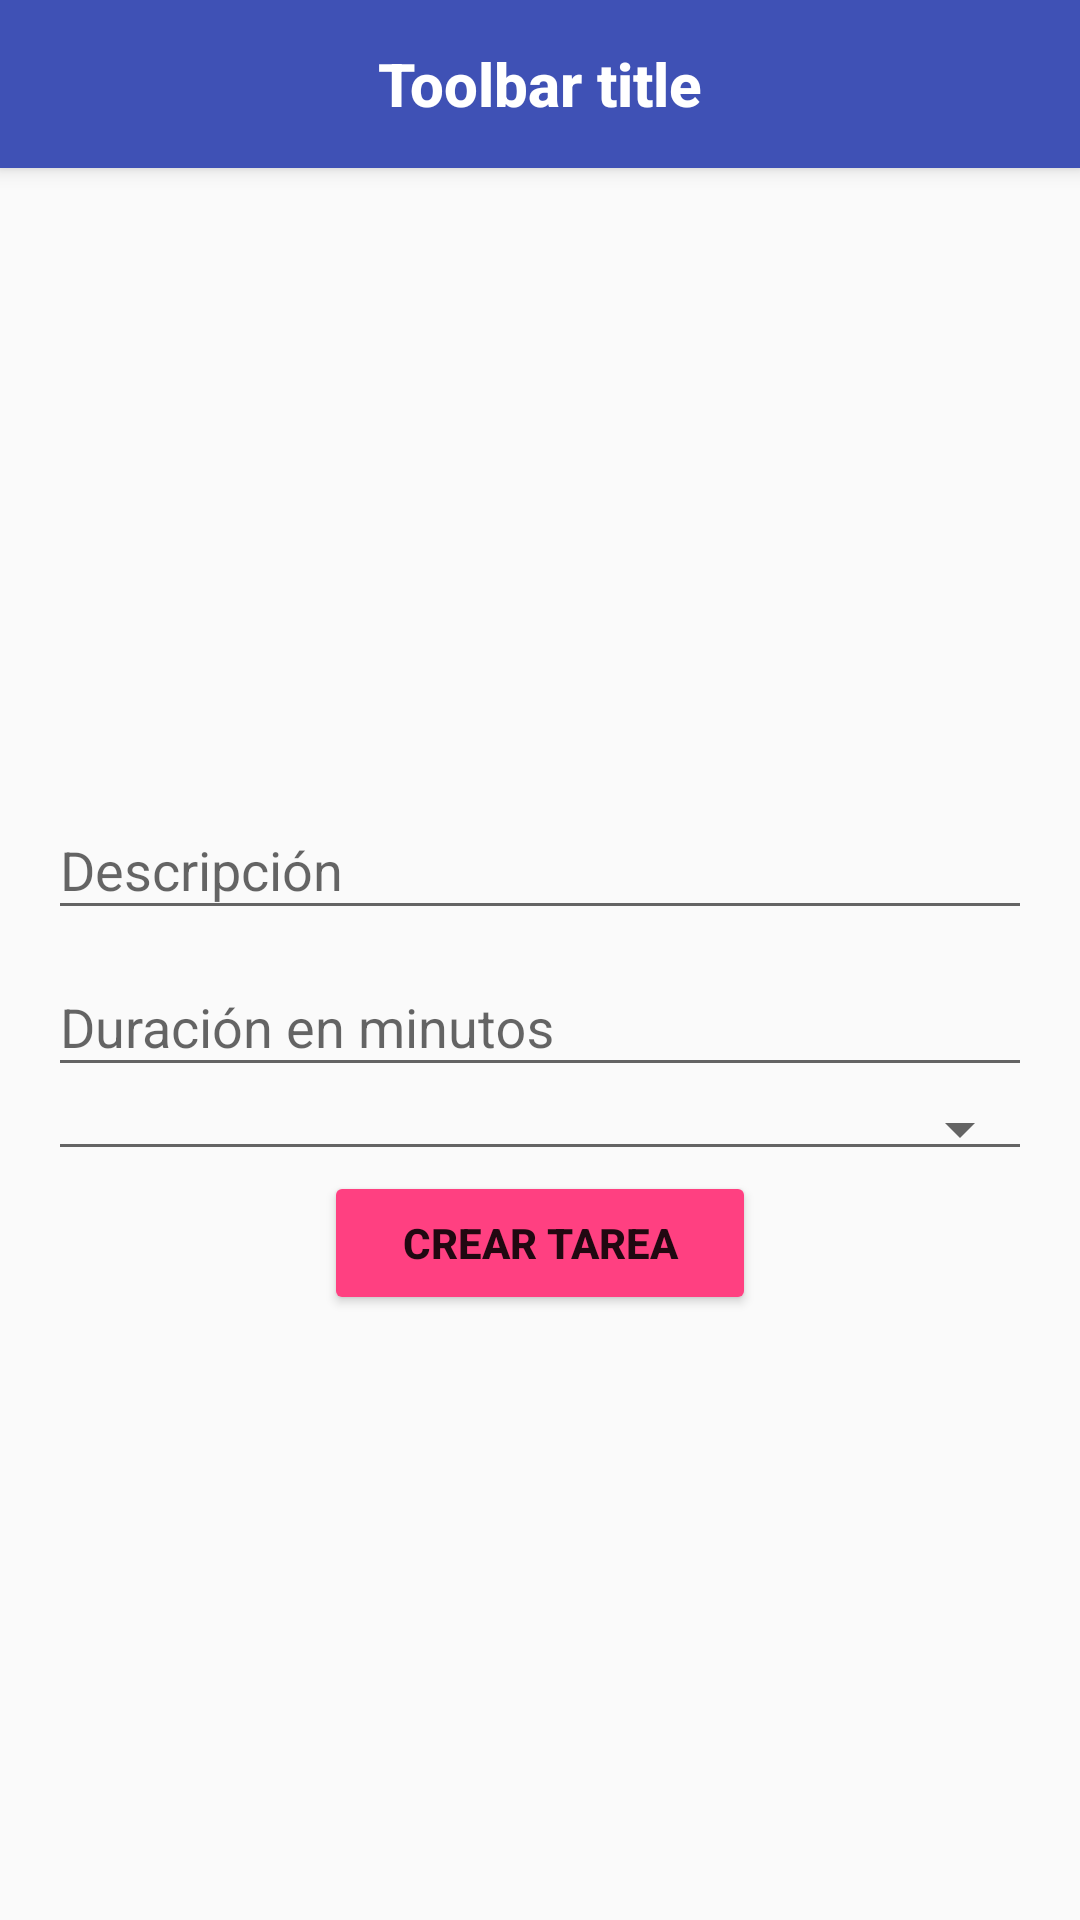

The Android layout XML behind this screen, and the referenced resources:
<!-- AndroidManifest.xml: application theme AppTheme -->
<!-- res/layout/activity_create_task.xml -->
<android.support.design.widget.CoordinatorLayout xmlns:android="http://schemas.android.com/apk/res/android"
    xmlns:app="http://schemas.android.com/apk/res-auto"
    android:layout_width="match_parent"
    android:layout_height="match_parent"
    android:id="@+id/root_layout"
    android:fitsSystemWindows="true">


    <include layout="@layout/general_toolbar"/>

    <include
        layout="@layout/include_create_task"
        android:layout_width="match_parent"
        android:layout_height="match_parent"
        android:layout_below="@+id/app_bar_layout"
        app:layout_behavior="@string/appbar_scrolling_view_behavior" />

    <android.support.v4.widget.ContentLoadingProgressBar
        android:id="@+id/progress_bar"
        style="?android:attr/progressBarStyleLarge"
        android:layout_width="wrap_content"
        android:layout_height="wrap_content"
        android:layout_gravity="center"
        android:visibility="gone" />

</android.support.design.widget.CoordinatorLayout>
<!-- res/layout/general_toolbar.xml (included above) -->
<?xml version="1.0" encoding="utf-8"?>
<android.support.design.widget.AppBarLayout xmlns:android="http://schemas.android.com/apk/res/android"
    xmlns:app="http://schemas.android.com/apk/res-auto"
    xmlns:tools="http://schemas.android.com/tools"
    android:id="@+id/app_bar_layout"
    android:layout_width="match_parent"
    android:layout_height="wrap_content"
    android:theme="@style/ThemeOverlay.AppCompat.Dark.ActionBar">

    <android.support.v7.widget.Toolbar
        android:id="@+id/toolbar"
        android:layout_width="match_parent"
        android:layout_height="?attr/actionBarSize"
        android:background="?attr/colorPrimary"
        android:minHeight="?attr/actionBarSize"
        android:theme="@style/ThemeOverlay.AppCompat.ActionBar"
        app:popupTheme="@style/ThemeOverlay.AppCompat.Light">

        <TextView
            android:id="@+id/toolbar_title"
            style="@style/TextAppearance.AppCompat.Widget.ActionBar.Title"
            android:layout_width="wrap_content"
            android:layout_height="wrap_content"
            android:layout_gravity="center"
            android:gravity="center"
            android:textStyle="bold"
            tools:text="Toolbar title" />

    </android.support.v7.widget.Toolbar>

</android.support.design.widget.AppBarLayout>
<!-- res/layout/include_create_task.xml (included above) -->
<?xml version="1.0" encoding="utf-8"?>
<android.support.constraint.ConstraintLayout xmlns:android="http://schemas.android.com/apk/res/android"
    xmlns:app="http://schemas.android.com/apk/res-auto"
    xmlns:tools="http://schemas.android.com/tools"
    android:layout_width="match_parent"
    android:layout_height="match_parent"
    android:paddingBottom="@dimen/activity_vertical_margin"
    android:paddingLeft="@dimen/activity_horizontal_margin"
    android:paddingRight="@dimen/activity_horizontal_margin"
    android:paddingTop="@dimen/activity_vertical_margin"
    tools:layout_editor_absoluteY="25dp">


    <android.support.design.widget.TextInputLayout
        android:id="@+id/create_task_description_container"
        android:layout_width="0dp"
        android:layout_height="wrap_content"
        android:layout_marginEnd="16dp"
        android:layout_marginStart="16dp"
        app:layout_constraintBottom_toTopOf="@+id/create_task_duration_container"
        app:layout_constraintEnd_toEndOf="parent"
        app:layout_constraintHorizontal_bias="0.5"
        app:layout_constraintStart_toStartOf="parent"
        app:layout_constraintTop_toTopOf="parent"
        app:layout_constraintVertical_chainStyle="packed">


        <EditText
            android:id="@+id/create_task_description_input"
            android:layout_width="match_parent"
            android:layout_height="wrap_content"
            android:hint="@string/prompt_description"
            android:inputType="text" />

    </android.support.design.widget.TextInputLayout>

    <android.support.design.widget.TextInputLayout
        android:id="@+id/create_task_duration_container"
        android:layout_width="0dp"
        android:layout_height="wrap_content"
        android:layout_marginEnd="16dp"
        android:layout_marginStart="16dp"
        app:layout_constraintBottom_toTopOf="@+id/create_task_task_type_selector"
        app:layout_constraintEnd_toEndOf="parent"
        app:layout_constraintHorizontal_bias="0.5"
        app:layout_constraintStart_toStartOf="parent"
        app:layout_constraintTop_toBottomOf="@+id/create_task_description_container">


        <EditText
            android:id="@+id/create_task_duration_input"
            android:layout_width="match_parent"
            android:layout_height="wrap_content"
            android:hint="@string/prompt_duration"
            android:inputType="number" />

    </android.support.design.widget.TextInputLayout>

    <android.support.v7.widget.AppCompatSpinner
        android:id="@+id/create_task_task_type_selector"
        style="@style/Widget.AppCompat.Spinner.Underlined"
        android:layout_width="match_parent"
        android:layout_height="wrap_content"
        android:layout_marginEnd="16dp"
        android:layout_marginStart="16dp"
        android:spinnerMode="dialog"
        app:layout_constraintBottom_toTopOf="@+id/create_task_button"
        app:layout_constraintEnd_toEndOf="parent"
        app:layout_constraintHorizontal_bias="0.5"
        app:layout_constraintStart_toStartOf="parent"
        app:layout_constraintTop_toBottomOf="@+id/create_task_duration_container" />

    <Button
        android:id="@+id/create_task_button"
        style="@style/Widget.AppCompat.Button.Colored"
        android:layout_width="0dp"
        android:layout_height="wrap_content"
        android:layout_marginEnd="16dp"
        android:layout_marginStart="16dp"
        android:text="@string/create_task_button"
        android:textAppearance="@style/TextAppearance.AppCompat.Button"
        android:textStyle="bold"
        app:layout_constraintBottom_toBottomOf="parent"
        app:layout_constraintDimensionRatio="h,1:3"
        app:layout_constraintEnd_toEndOf="parent"
        app:layout_constraintHorizontal_bias="0.5"
        app:layout_constraintStart_toStartOf="parent"
        app:layout_constraintTop_toBottomOf="@+id/create_task_task_type_selector" />


</android.support.constraint.ConstraintLayout>
<!-- resources referenced by this layout -->
<resources>
  <string name="create_task_button">Crear tarea</string>
  <string name="prompt_description">Descripción</string>
  <string name="prompt_duration">Duración en minutos</string>
  <style name="AppTheme" parent="Theme.AppCompat.Light.NoActionBar">
          
          <item name="colorPrimary">@color/colorPrimary</item>
          <item name="colorPrimaryDark">@color/colorPrimaryDark</item>
          <item name="colorAccent">@color/colorAccent</item>
      </style>
  <color name="colorPrimary">#3F51B5</color>
  <color name="colorPrimaryDark">#303F9F</color>
  <color name="colorAccent">#FF4081</color>
</resources>
